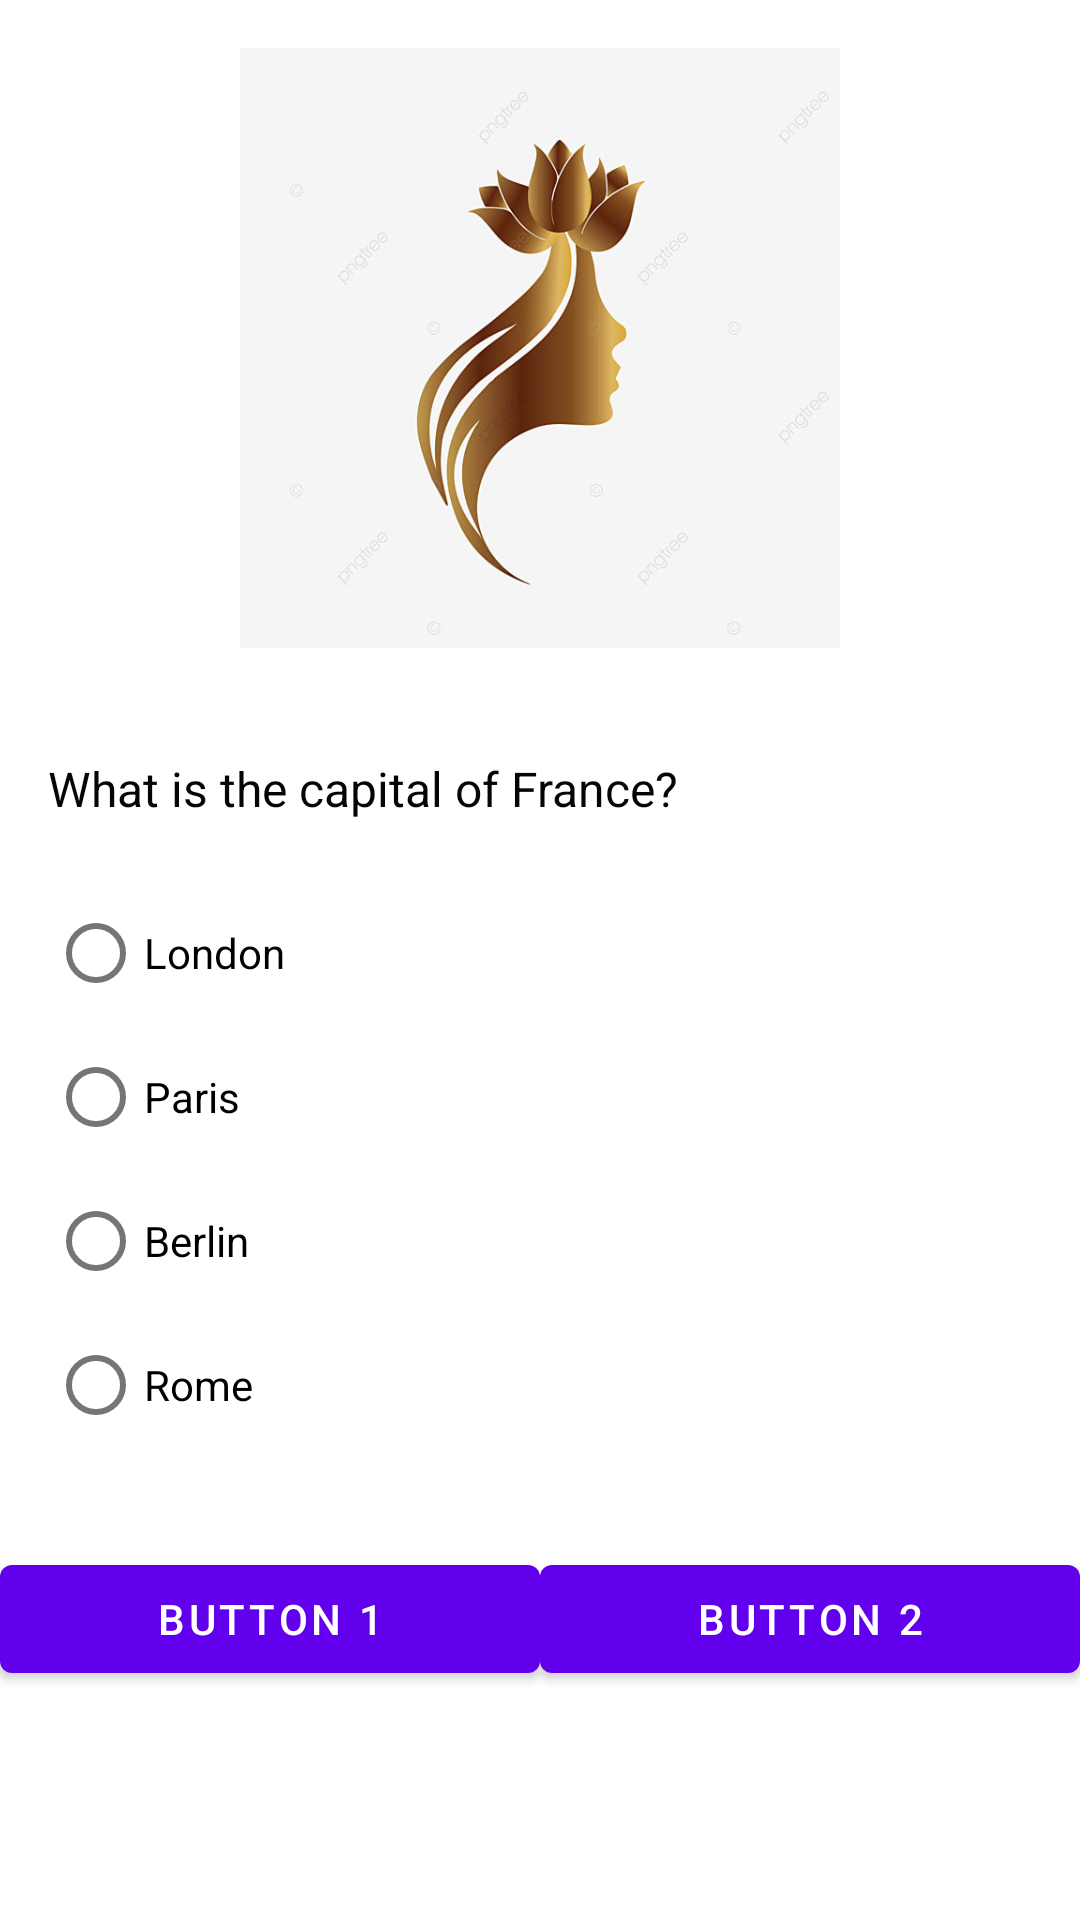

Write the Android layout XML for this screen, with the resource values it uses.
<!-- AndroidManifest.xml: application theme Theme.Duan -->
<!-- res/layout/activity_question.xml -->
<LinearLayout xmlns:android="http://schemas.android.com/apk/res/android"
    android:layout_width="match_parent"
    android:layout_height="match_parent"
    android:orientation="vertical">

    
    <ImageView
        android:id="@+id/question_image"
        android:layout_width="match_parent"
        android:layout_height="200dp"
        android:layout_margin="16dp"
        android:src="@drawable/menu1" />

    
    <TextView
        android:id="@+id/question_text"
        android:layout_width="match_parent"
        android:layout_height="wrap_content"
        android:layout_marginStart="16dp"
        android:layout_marginLeft="16dp"
        android:layout_marginTop="20dp"
        android:layout_marginEnd="16dp"
        android:layout_marginBottom="20dp"
        android:text="What is the capital of France?"
        android:textColor="#050505"
        android:textSize="16sp" />

    <RadioGroup
        android:id="@+id/options_radio_group"
        android:layout_width="match_parent"
        android:layout_height="wrap_content"
        android:layout_marginStart="16dp"
        android:layout_marginEnd="16dp"
        android:orientation="vertical">

        <RadioButton
            android:id="@+id/option_1"
            android:layout_width="match_parent"
            android:layout_height="wrap_content"
            android:text="London" />

        <RadioButton
            android:id="@+id/option_2"
            android:layout_width="match_parent"
            android:layout_height="wrap_content"
            android:text="Paris" />

        <RadioButton
            android:id="@+id/option_3"
            android:layout_width="match_parent"
            android:layout_height="wrap_content"
            android:text="Berlin" />

        <RadioButton
            android:id="@+id/option_4"
            android:layout_width="match_parent"
            android:layout_height="wrap_content"
            android:text="Rome" />

    </RadioGroup>

    
    
    <LinearLayout
        android:id="@+id/ma"
        android:layout_width="match_parent"
        android:layout_height="wrap_content"
        android:layout_gravity="center_horizontal"
        android:layout_marginTop="30dp"
        android:gravity="center"
        android:orientation="horizontal">

        <Button
            android:id="@+id/btn1"
            android:layout_width="wrap_content"
            android:layout_height="wrap_content"
            android:layout_weight="1"
            android:text="Button 1" />

        <Button
            android:id="@+id/btn2"
            android:layout_width="wrap_content"
            android:layout_height="wrap_content"
            android:layout_weight="1"
            android:text="Button 2" />

    </LinearLayout>



</LinearLayout>
<!-- resources referenced by this layout -->
<resources>
  <!-- drawable menu1: png bitmap (drawable, 107912 bytes) -->
  <style name="Theme.Duan" parent="Theme.MaterialComponents.DayNight.DarkActionBar">
          
          <item name="colorPrimary">@color/purple_500</item>
          <item name="colorPrimaryVariant">@color/purple_700</item>
          <item name="colorOnPrimary">@color/white</item>
          
          <item name="colorSecondary">@color/teal_200</item>
          <item name="colorSecondaryVariant">@color/teal_700</item>
          <item name="colorOnSecondary">@color/black</item>
          
          <item name="android:statusBarColor">?attr/colorPrimaryVariant</item>
          
      </style>
  <!-- not gathered from this repository: default colours our renderer supplied (Android Studio template values) -->
  <color name="purple_500">#FF6200EE</color>
  <color name="purple_700">#FF3700B3</color>
  <color name="teal_200">#FF03DAC5</color>
  <color name="teal_700">#FF018786</color>
  <color name="black">#FF000000</color>
  <color name="white">#FFFFFFFF</color>
</resources>
